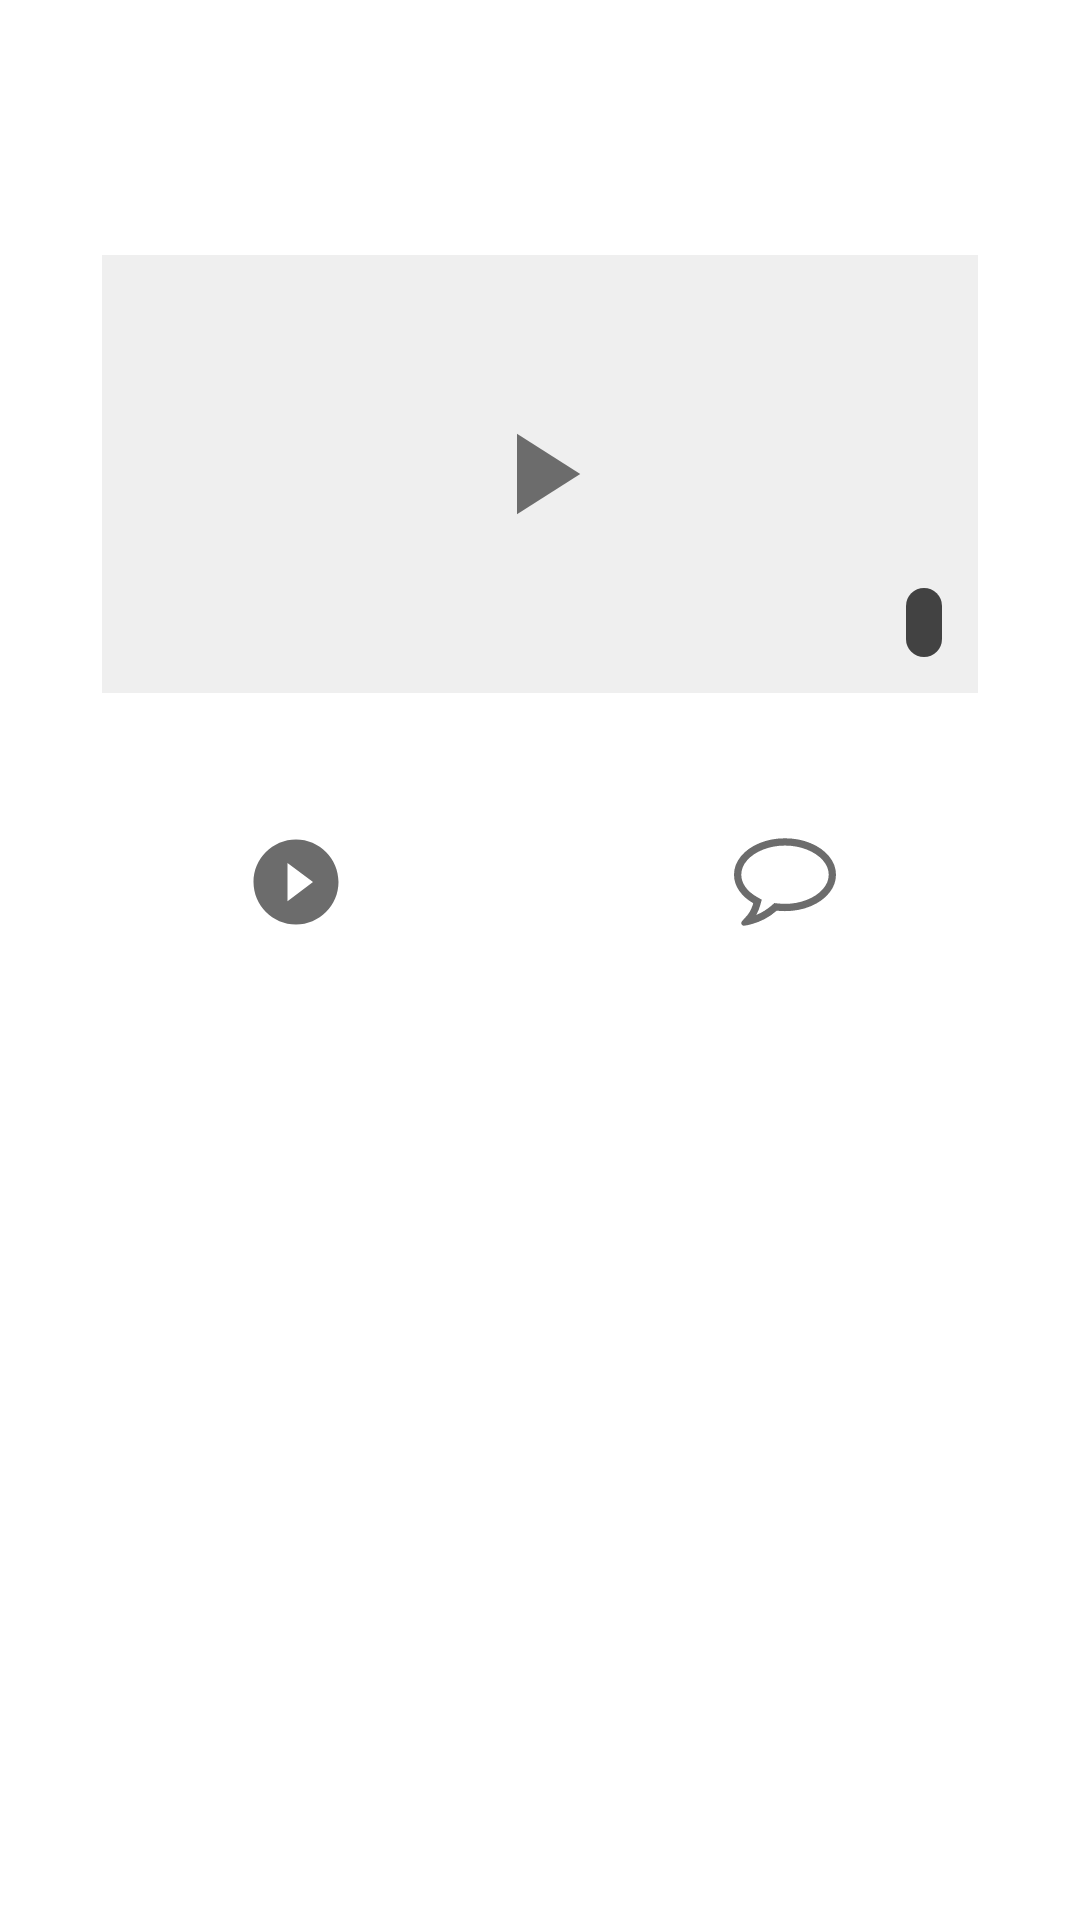

Produce the Android XML layout that renders to this screen, including the resource entries it uses.
<!-- AndroidManifest.xml: application theme Theme.NamavaTask -->
<!-- res/layout/fragment_video_detail.xml -->
<?xml version="1.0" encoding="utf-8"?>
<ScrollView xmlns:android="http://schemas.android.com/apk/res/android"
    xmlns:app="http://schemas.android.com/apk/res-auto"
    xmlns:tools="http://schemas.android.com/tools"
    android:layout_width="match_parent"
    android:layout_height="match_parent"
    android:fillViewport="true"
    tools:context=".ui.view.VideoDetailFragment">

    <androidx.constraintlayout.widget.ConstraintLayout
        android:layout_width="match_parent"
        android:layout_height="wrap_content"
        android:background="@color/white">

        <TextView
            android:id="@+id/tv_detailFragment_title"
            android:layout_width="wrap_content"
            android:layout_height="wrap_content"
            android:layout_marginTop="24dp"
            android:textColor="@color/text_color"
            android:textSize="20sp"
            android:textStyle="bold"
            app:layout_constraintEnd_toEndOf="parent"
            app:layout_constraintStart_toStartOf="parent"
            app:layout_constraintTop_toTopOf="parent"
            tools:text="Video Title" />

        <ImageView
            android:id="@+id/iv_detailFragment_thumbnail"
            android:layout_width="match_parent"
            android:layout_height="0dp"
            android:layout_margin="34dp"
            android:background="@color/gray"
            android:scaleType="centerCrop"
            app:layout_constraintDimensionRatio="2:1"
            app:layout_constraintEnd_toEndOf="@id/guideline_detailFragment_right"
            app:layout_constraintStart_toStartOf="@id/guideline_detailFragment_left"
            app:layout_constraintTop_toBottomOf="@+id/tv_detailFragment_title" />

        <FrameLayout
            android:id="@+id/fl_detailFragment_duration"
            android:layout_width="wrap_content"
            android:layout_height="wrap_content"
            android:layout_margin="12dp"
            android:background="@drawable/rounded_view"
            app:layout_constraintBottom_toBottomOf="@+id/iv_detailFragment_thumbnail"
            app:layout_constraintEnd_toEndOf="@+id/iv_detailFragment_thumbnail">

            <TextView
                android:id="@+id/tv_detailFragment_duration"
                android:layout_width="wrap_content"
                android:layout_height="wrap_content"
                android:textColor="@color/white"
                tools:text="00:00" />
        </FrameLayout>


        <ImageView
            android:id="@+id/iv_detailFragment_play"
            android:layout_width="46dp"
            android:layout_height="46dp"
            android:background="@drawable/circle_background"
            app:layout_constraintBottom_toBottomOf="@+id/iv_detailFragment_thumbnail"
            app:layout_constraintEnd_toEndOf="@+id/iv_detailFragment_thumbnail"
            app:layout_constraintStart_toStartOf="@+id/iv_detailFragment_thumbnail"
            app:layout_constraintTop_toTopOf="@+id/iv_detailFragment_thumbnail"
            app:srcCompat="@drawable/ic_play_arrow" />

        <com.google.android.material.progressindicator.CircularProgressIndicator
            android:id="@+id/pb_videoDetailFragment"
            android:layout_width="54dp"
            android:layout_height="54dp"
            android:indeterminate="true"
            android:indeterminateTint="@color/purple_700"
            android:visibility="invisible"
            app:layout_constraintBottom_toBottomOf="@+id/iv_detailFragment_thumbnail"
            app:layout_constraintEnd_toEndOf="@+id/iv_detailFragment_thumbnail"
            app:layout_constraintStart_toStartOf="@+id/iv_detailFragment_thumbnail"
            app:layout_constraintTop_toTopOf="@+id/iv_detailFragment_thumbnail" />

        <ImageView
            android:id="@+id/iv_detailFragment_viewCount"
            android:layout_width="34dp"
            android:layout_height="34dp"
            android:layout_marginTop="46dp"
            app:layout_constraintEnd_toStartOf="@+id/iv_detailFragment_favorite"
            app:layout_constraintHorizontal_bias="0.5"
            app:layout_constraintStart_toStartOf="@id/guideline_detailFragment_left"
            app:layout_constraintTop_toBottomOf="@+id/iv_detailFragment_thumbnail"
            app:srcCompat="@drawable/ic_play_circle_filled" />

        <TextView
            android:id="@+id/tv_detailFragment_viewCount"
            android:layout_width="wrap_content"
            android:layout_height="wrap_content"
            android:layout_marginTop="8dp"
            android:textColor="@color/text_color"
            app:layout_constraintEnd_toEndOf="@+id/iv_detailFragment_viewCount"
            app:layout_constraintStart_toStartOf="@+id/iv_detailFragment_viewCount"
            app:layout_constraintTop_toBottomOf="@id/iv_detailFragment_viewCount"
            tools:text="0" />

        <ImageView
            android:id="@+id/iv_detailFragment_favorite"
            android:layout_width="34dp"
            android:layout_height="34dp"
            app:layout_constraintEnd_toStartOf="@+id/iv_detailFragment_comment"
            app:layout_constraintHorizontal_bias="0.5"
            app:layout_constraintStart_toEndOf="@+id/iv_detailFragment_viewCount"
            app:layout_constraintTop_toTopOf="@+id/iv_detailFragment_viewCount"
            app:srcCompat="@drawable/ic_favorite_border" />

        <TextView
            android:id="@+id/tv_detailFragment_favorite"
            android:layout_width="wrap_content"
            android:layout_height="wrap_content"
            android:layout_marginTop="8dp"
            android:textColor="@color/text_color"
            app:layout_constraintEnd_toEndOf="@+id/iv_detailFragment_favorite"
            app:layout_constraintStart_toStartOf="@+id/iv_detailFragment_favorite"
            app:layout_constraintTop_toBottomOf="@id/iv_detailFragment_favorite"
            tools:text="0" />

        <ImageView
            android:id="@+id/iv_detailFragment_comment"
            android:layout_width="34dp"
            android:layout_height="34dp"
            app:layout_constraintEnd_toEndOf="@id/guideline_detailFragment_right"
            app:layout_constraintHorizontal_bias="0.5"
            app:layout_constraintStart_toEndOf="@+id/iv_detailFragment_favorite"
            app:layout_constraintTop_toTopOf="@+id/iv_detailFragment_favorite"
            app:srcCompat="@drawable/ic__comment"
            app:tint="#6C6C6C" />

        <TextView
            android:id="@+id/tv_detailFragment_comment"
            android:layout_width="wrap_content"
            android:layout_height="wrap_content"
            android:layout_marginTop="8dp"
            android:textColor="@color/text_color"
            app:layout_constraintEnd_toEndOf="@+id/iv_detailFragment_comment"
            app:layout_constraintStart_toStartOf="@+id/iv_detailFragment_comment"
            app:layout_constraintTop_toBottomOf="@id/iv_detailFragment_comment"
            tools:text="0" />

        <TextView
            android:id="@+id/tv_detailFragment_description"
            android:layout_width="0dp"
            android:layout_height="wrap_content"
            android:layout_marginTop="40dp"
            android:layout_marginBottom="24dp"
            android:textColor="@color/text_color"
            android:textSize="16sp"
            app:layout_constraintEnd_toEndOf="@id/guideline_detailFragment_right"
            app:layout_constraintHorizontal_bias="0.0"
            app:layout_constraintStart_toStartOf="@+id/guideline_detailFragment_left"
            app:layout_constraintTop_toBottomOf="@+id/iv_detailFragment_viewCount"
            tools:text="Lorem Ipsum is simply dummy text of the printing and typesetting industry. Lorem Ipsum has been the industry's standard dummy text ever since the 1500s, when an unknown printer took a galley of type and scrambled it to make a type specimen book. It has survived not only five centuries, but also the leap into electronic typesetting, remaining essentially unchanged. It was popularised in the 1960s with the release of Letraset sheets containing Lorem Ipsum passages, and more recently with desktop publishing software like Aldus PageMaker including versions of Lorem Ipsum." />

        <androidx.constraintlayout.widget.Guideline
            android:id="@+id/guideline_detailFragment_left"
            android:layout_width="wrap_content"
            android:layout_height="wrap_content"
            android:orientation="vertical"
            app:layout_constraintGuide_begin="34dp" />

        <androidx.constraintlayout.widget.Guideline
            android:id="@+id/guideline_detailFragment_right"
            android:layout_width="wrap_content"
            android:layout_height="wrap_content"
            android:orientation="vertical"
            app:layout_constraintGuide_end="34dp" />

    </androidx.constraintlayout.widget.ConstraintLayout>

</ScrollView>
<!-- resources referenced by this layout -->
<resources>
  <color name="gray">#EFEFEF</color>
  <color name="purple_700">#FF3700B3</color>
  <color name="text_color">#212121</color>
  <color name="white">#FFFFFFFF</color>
  <!-- drawable ic__comment (drawable) -->
  <vector xmlns:android="http://schemas.android.com/apk/res/android"
      android:width="24dp"
      android:height="24dp"
      android:viewportWidth="511.63"
      android:viewportHeight="511.63">
      <path
          android:fillColor="#6C6C6C"
          android:pathData="M477.36,127.48c-22.84,-28.07 -53.86,-50.25 -93.07,-66.52c-39.21,-16.27 -82.04,-24.41 -128.48,-24.41c-46.44,0 -89.27,8.14 -128.48,24.41c-39.21,16.27 -70.23,38.45 -93.07,66.52C11.42,155.55 0,186.15 0,219.27c0,28.55 8.61,55.3 25.84,80.23c17.23,24.93 40.78,45.87 70.66,62.81c-2.1,7.61 -4.57,14.84 -7.43,21.7c-2.86,6.85 -5.42,12.47 -7.71,16.85c-2.29,4.37 -5.38,9.23 -9.28,14.56c-3.9,5.33 -6.85,9.09 -8.85,11.28c-2,2.19 -5.28,5.8 -9.85,10.85c-4.57,5.04 -7.52,8.33 -8.85,9.85c-0.19,0.1 -0.95,0.95 -2.29,2.57c-1.33,1.62 -2,2.42 -2,2.42l-1.71,2.57c-0.95,1.42 -1.38,2.33 -1.29,2.7c0.1,0.38 -0.09,1.34 -0.57,2.85c-0.48,1.53 -0.43,2.67 0.14,3.43v0.29c0.76,3.23 2.28,5.85 4.57,7.85c2.28,1.99 4.86,2.99 7.71,2.99h1.43c12.38,-1.53 23.22,-3.61 32.55,-6.28c49.87,-12.75 93.65,-35.78 131.33,-69.09c14.27,1.52 28.07,2.28 41.4,2.28c46.44,0 89.27,-8.14 128.48,-24.41c39.21,-16.28 70.23,-38.44 93.07,-66.52c22.84,-28.07 34.26,-58.67 34.26,-91.79C511.63,186.15 500.21,155.55 477.36,127.48zM445.24,292.08c-19.9,22.46 -46.73,40.3 -80.52,53.53c-33.78,13.22 -70.09,19.84 -108.92,19.84c-11.61,0 -23.98,-0.76 -37.11,-2.29l-16.27,-1.71l-12.28,10.85c-23.41,20.56 -49.58,36.83 -78.51,48.82c8.75,-15.41 15.42,-31.78 19.99,-49.1l7.71,-27.41l-24.84,-14.27c-24.74,-14.09 -43.92,-30.79 -57.53,-50.11c-13.61,-19.32 -20.41,-39.64 -20.41,-60.95c0,-26.08 9.94,-50.34 29.83,-72.8c19.9,-22.46 46.73,-40.3 80.51,-53.53c33.79,-13.23 70.09,-19.85 108.92,-19.85c38.83,0 75.13,6.62 108.91,19.84c33.78,13.23 60.62,31.07 80.52,53.53c19.89,22.46 29.83,46.73 29.83,72.8S465.13,269.61 445.24,292.08z" />
  </vector>
  <!-- drawable ic_play_arrow (drawable) -->
  <vector xmlns:android="http://schemas.android.com/apk/res/android"
      android:width="24dp"
      android:height="24dp"
      android:tint="#6C6C6C"
      android:viewportWidth="24"
      android:viewportHeight="24">
      <path
          android:fillColor="@android:color/white"
          android:pathData="M8,5v14l11,-7z" />
  </vector>
  <!-- drawable ic_play_circle_filled (drawable) -->
  <vector xmlns:android="http://schemas.android.com/apk/res/android"
      android:width="24dp"
      android:height="24dp"
      android:tint="#6C6C6C"
      android:viewportWidth="24"
      android:viewportHeight="24">
      <path
          android:fillColor="@android:color/white"
          android:pathData="M12,2C6.48,2 2,6.48 2,12s4.48,10 10,10 10,-4.48 10,-10S17.52,2 12,2zM10,16.5v-9l6,4.5 -6,4.5z" />
  </vector>
  <!-- drawable rounded_view (drawable) -->
  <?xml version="1.0" encoding="UTF-8"?>
  <shape xmlns:android="http://schemas.android.com/apk/res/android">
      <solid android:color="#424242" />
      <corners android:radius="16dp" />
      <padding
          android:bottom="2dp"
          android:left="6dp"
          android:right="6dp"
          android:top="2dp" />
  </shape>
  <style name="Theme.NamavaTask" parent="Theme.MaterialComponents.NoActionBar">
          
          <item name="colorPrimary">@color/purple_500</item>
          <item name="colorPrimaryVariant">@color/purple_700</item>
          <item name="colorOnPrimary">@color/white</item>
          
          <item name="colorSecondary">@color/darkGray</item>
          <item name="colorSecondaryVariant">@color/darkGray</item>
          <item name="colorOnSecondary">@color/black</item>
          
          <item name="android:statusBarColor" tools:targetApi="l">?attr/colorPrimaryVariant</item>
          
          <item name="android:textColorHint">@color/darkGray</item>
      </style>
  <color name="purple_500">#FF6200EE</color>
  <color name="darkGray">#b3b6be</color>
  <color name="black">#FF000000</color>
</resources>
